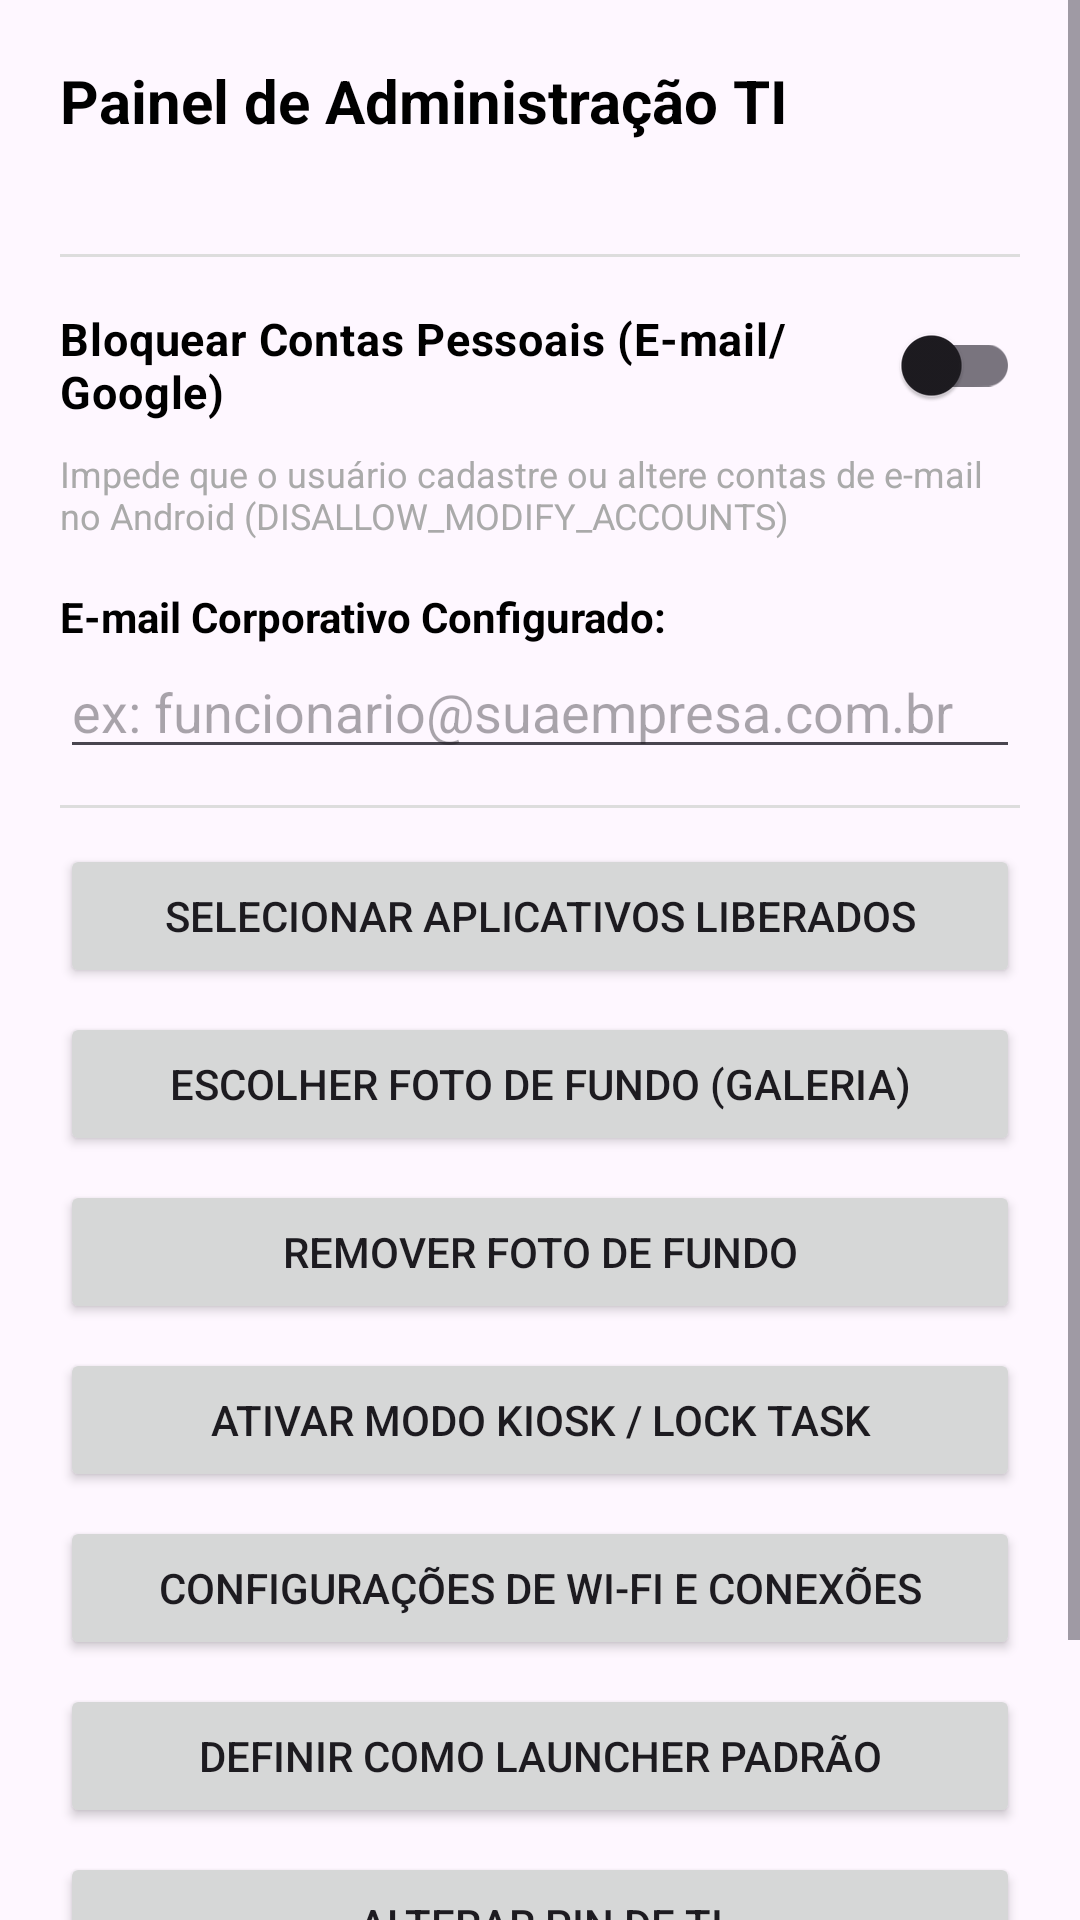

Produce the Android XML layout that renders to this screen, including the resource entries it uses.
<!-- AndroidManifest.xml: application theme Theme.LauncherEmpresa -->
<!-- res/layout/dialog_admin_panel.xml -->
<?xml version="1.0" encoding="utf-8"?>
<ScrollView xmlns:android="http://schemas.android.com/apk/res/android"
    xmlns:app="http://schemas.android.com/apk/res-auto"
    android:layout_width="match_parent"
    android:layout_height="wrap_content">

    <LinearLayout
        android:layout_width="match_parent"
        android:layout_height="wrap_content"
        android:orientation="vertical"
        android:padding="20dp">

        <TextView
            android:layout_width="match_parent"
            android:layout_height="wrap_content"
            android:text="@string/admin_panel_title"
            android:textColor="@android:color/black"
            android:textSize="20sp"
            android:textStyle="bold" />

        <TextView
            android:id="@+id/txtStatusDeviceOwner"
            android:layout_width="match_parent"
            android:layout_height="wrap_content"
            android:layout_marginTop="8dp"
            android:textColor="@android:color/holo_blue_dark"
            android:textSize="13sp"
            android:textStyle="italic" />

        <View
            android:layout_width="match_parent"
            android:layout_height="1dp"
            android:layout_marginVertical="12dp"
            android:background="#DDDDDD" />

        
        <com.google.android.material.switchmaterial.SwitchMaterial
            android:id="@+id/switchLockAccounts"
            android:layout_width="match_parent"
            android:layout_height="wrap_content"
            android:text="@string/lock_accounts_title"
            android:textColor="@android:color/black"
            android:textSize="15sp"
            android:textStyle="bold" />

        <TextView
            android:layout_width="match_parent"
            android:layout_height="wrap_content"
            android:layout_marginTop="4dp"
            android:text="@string/lock_accounts_desc"
            android:textColor="@android:color/darker_gray"
            android:textSize="12sp" />

        
        <TextView
            android:layout_width="match_parent"
            android:layout_height="wrap_content"
            android:layout_marginTop="16dp"
            android:text="@string/corporate_email_label"
            android:textColor="@android:color/black"
            android:textSize="14sp"
            android:textStyle="bold" />

        <EditText
            android:id="@+id/edtCorporateEmail"
            android:layout_width="match_parent"
            android:layout_height="wrap_content"
            android:autofillHints="emailAddress"
            android:hint="@string/corporate_email_hint"
            android:inputType="textEmailAddress" />

        <View
            android:layout_width="match_parent"
            android:layout_height="1dp"
            android:layout_marginVertical="12dp"
            android:background="#DDDDDD" />

        
        <Button
            android:id="@+id/btnSelectApps"
            android:layout_width="match_parent"
            android:layout_height="wrap_content"
            android:text="@string/select_apps_button" />

        <Button
            android:id="@+id/btnPickWallpaper"
            android:layout_width="match_parent"
            android:layout_height="wrap_content"
            android:layout_marginTop="8dp"
            android:text="@string/pick_wallpaper_button" />

        <Button
            android:id="@+id/btnClearWallpaper"
            android:layout_width="match_parent"
            android:layout_height="wrap_content"
            android:layout_marginTop="8dp"
            android:text="@string/clear_wallpaper_button" />

        <Button
            android:id="@+id/btnToggleKiosk"
            android:layout_width="match_parent"
            android:layout_height="wrap_content"
            android:layout_marginTop="8dp"
            android:text="@string/kiosk_mode_button" />

        <Button
            android:id="@+id/btnWifiSettings"
            android:layout_width="match_parent"
            android:layout_height="wrap_content"
            android:layout_marginTop="8dp"
            android:text="@string/wifi_settings_button" />

        <Button
            android:id="@+id/btnSetDefaultLauncher"
            android:layout_width="match_parent"
            android:layout_height="wrap_content"
            android:layout_marginTop="8dp"
            android:text="@string/set_default_launcher_button" />

        <Button
            android:id="@+id/btnChangePin"
            android:layout_width="match_parent"
            android:layout_height="wrap_content"
            android:layout_marginTop="8dp"
            android:text="@string/change_pin_button" />

        
        <Button
            android:id="@+id/btnExitApp"
            android:layout_width="match_parent"
            android:layout_height="wrap_content"
            android:layout_marginTop="16dp"
            android:text="@string/exit_app_button"
            app:backgroundTint="#D32F2F" />

    </LinearLayout>
</ScrollView>
<!-- resources referenced by this layout -->
<resources>
  <string name="admin_panel_title">Painel de Administração TI</string>
  <string name="change_pin_button">Alterar PIN de TI</string>
  <string name="clear_wallpaper_button">Remover Foto de Fundo</string>
  <string name="corporate_email_hint">ex: funcionario@suaempresa.com.br</string>
  <string name="corporate_email_label">E-mail Corporativo Configurado:</string>
  <string name="exit_app_button">Sair do Launcher / Fechar</string>
  <string name="kiosk_mode_button">Ativar Modo Kiosk / Lock Task</string>
  <string name="lock_accounts_desc">Impede que o usuário cadastre ou altere contas de e-mail no Android (DISALLOW_MODIFY_ACCOUNTS)</string>
  <string name="lock_accounts_title">Bloquear Contas Pessoais (E-mail/Google)</string>
  <string name="pick_wallpaper_button">Escolher Foto de Fundo (Galeria)</string>
  <string name="select_apps_button">Selecionar Aplicativos Liberados</string>
  <string name="set_default_launcher_button">Definir como Launcher Padrão</string>
  <string name="wifi_settings_button">Configurações de Wi-Fi e Conexões</string>
  <style name="Theme.LauncherEmpresa" parent="Base.Theme.LauncherEmpresa" />
  <style name="Base.Theme.LauncherEmpresa" parent="Theme.Material3.DayNight.NoActionBar">
          
          
      </style>
</resources>
